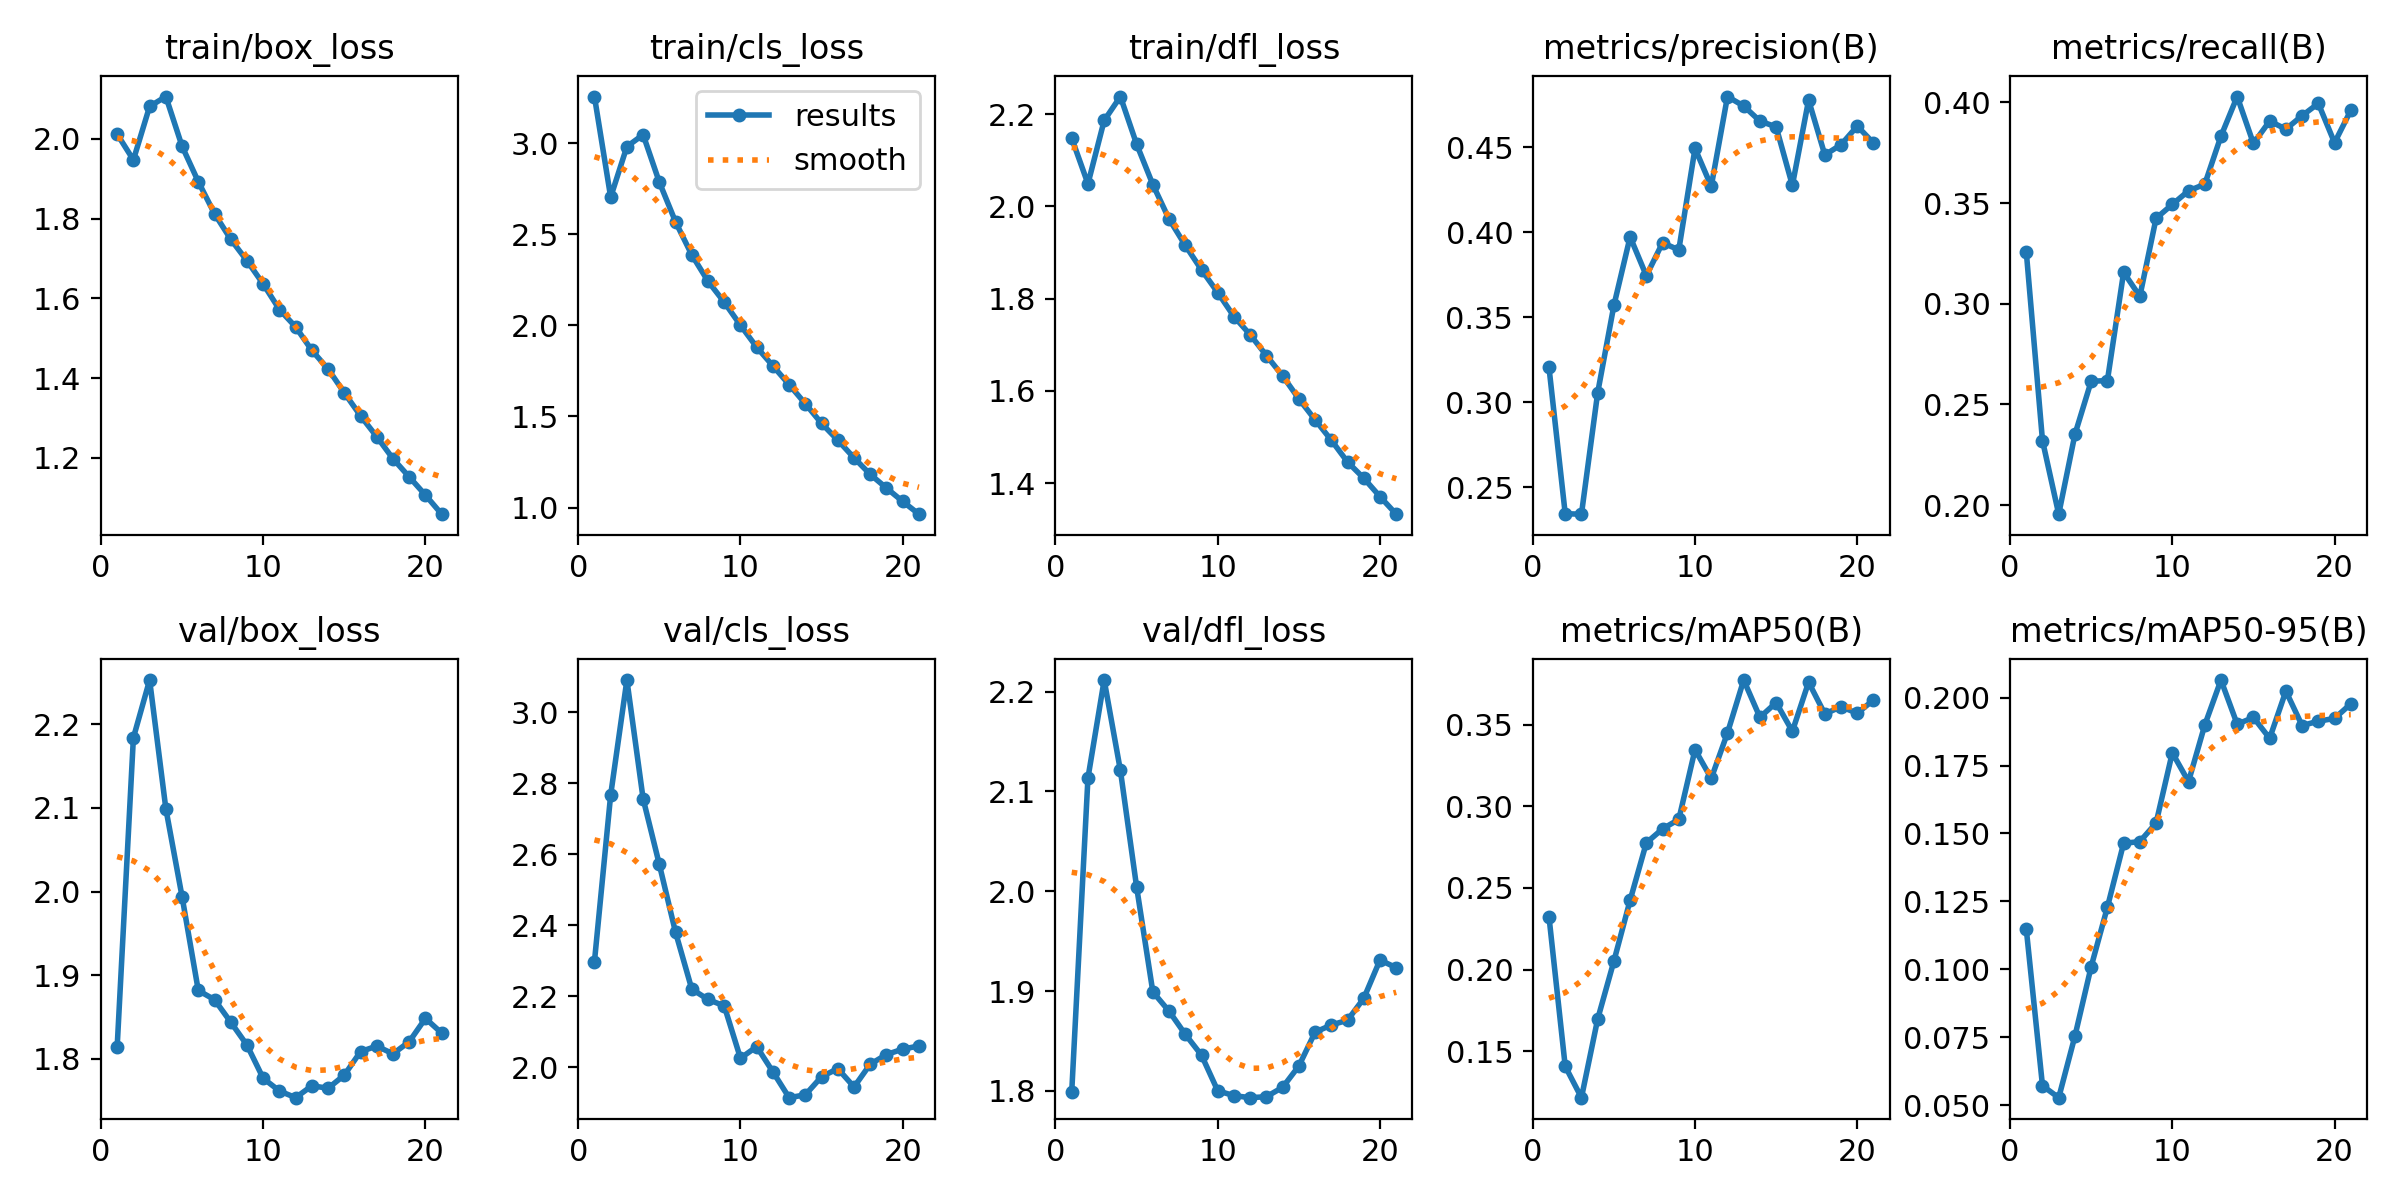

The data file committed next to this chart (first rows):
epoch, time, train/box_loss, train/cls_loss, train/dfl_loss, metrics/precision(B), metrics/recall(B), metrics/mAP50(B), metrics/mAP50-95(B), val/box_loss, val/cls_loss, val/dfl_loss, lr/pg0, lr/pg1, lr/pg2
1, 122.2, 2.012, 3.256, 2.148, 0.3204, 0.3258, 0.2323, 0.1149, 1.814, 2.297, 1.799, 0.003328, 0.003328, 0.003328
2, 242.2, 1.947, 2.704, 2.049, 0.2344, 0.232, 0.1408, 0.05717, 2.184, 2.767, 2.113, 0.006596, 0.006596, 0.006596
3, 361.5, 2.081, 2.981, 2.186, 0.2341, 0.1955, 0.1216, 0.05278, 2.253, 3.09, 2.212, 0.009797, 0.009797, 0.009797
4, 478.4, 2.106, 3.047, 2.238, 0.3055, 0.2351, 0.1697, 0.07545, 2.099, 2.756, 2.121, 0.009703, 0.009703, 0.009703
5, 595.2, 1.981, 2.786, 2.135, 0.3569, 0.2615, 0.2051, 0.101, 1.994, 2.571, 2.004, 0.009604, 0.009604, 0.009604
6, 712.1, 1.893, 2.568, 2.047, 0.3972, 0.2618, 0.2424, 0.1229, 1.882, 2.379, 1.899, 0.009505, 0.009505, 0.009505
7, 828.4, 1.812, 2.387, 1.973, 0.3744, 0.3156, 0.2776, 0.1464, 1.871, 2.22, 1.88, 0.009406, 0.009406, 0.009406
8, 944.7, 1.748, 2.242, 1.916, 0.3937, 0.3037, 0.2861, 0.147, 1.844, 2.191, 1.857, 0.009307, 0.009307, 0.009307
9, 1061, 1.694, 2.127, 1.862, 0.3896, 0.3424, 0.2919, 0.1538, 1.816, 2.172, 1.836, 0.009208, 0.009208, 0.009208
10, 1176, 1.636, 2.001, 1.813, 0.4493, 0.3493, 0.3346, 0.1797, 1.777, 2.025, 1.8, 0.009109, 0.009109, 0.009109
11, 1291, 1.572, 1.88, 1.761, 0.427, 0.3561, 0.317, 0.1691, 1.762, 2.058, 1.795, 0.00901, 0.00901, 0.00901
12, 1407, 1.528, 1.778, 1.722, 0.4798, 0.3593, 0.3448, 0.1899, 1.753, 1.987, 1.793, 0.008911, 0.008911, 0.008911
13, 1523, 1.469, 1.675, 1.677, 0.4742, 0.3832, 0.3772, 0.2065, 1.768, 1.914, 1.794, 0.008812, 0.008812, 0.008812
14, 1638, 1.423, 1.57, 1.633, 0.4653, 0.4029, 0.3544, 0.1902, 1.765, 1.922, 1.804, 0.008713, 0.008713, 0.008713
15, 1754, 1.363, 1.462, 1.583, 0.4619, 0.3796, 0.3634, 0.1927, 1.78, 1.973, 1.825, 0.008614, 0.008614, 0.008614
16, 1868, 1.305, 1.37, 1.537, 0.4275, 0.3907, 0.3458, 0.185, 1.809, 1.996, 1.859, 0.008515, 0.008515, 0.008515
17, 1983, 1.253, 1.273, 1.493, 0.4777, 0.3867, 0.3759, 0.2024, 1.815, 1.944, 1.866, 0.008416, 0.008416, 0.008416
18, 2098, 1.198, 1.182, 1.446, 0.4454, 0.3934, 0.3565, 0.1897, 1.806, 2.008, 1.871, 0.008317, 0.008317, 0.008317
19, 2213, 1.152, 1.107, 1.411, 0.4514, 0.3995, 0.3609, 0.1913, 1.82, 2.035, 1.893, 0.008218, 0.008218, 0.008218
20, 2328, 1.106, 1.034, 1.371, 0.4624, 0.3799, 0.3569, 0.1923, 1.848, 2.051, 1.931, 0.008119, 0.008119, 0.008119
21, 2443, 1.059, 0.9638, 1.333, 0.4524, 0.396, 0.3651, 0.1977, 1.831, 2.06, 1.923, 0.00802, 0.00802, 0.00802
